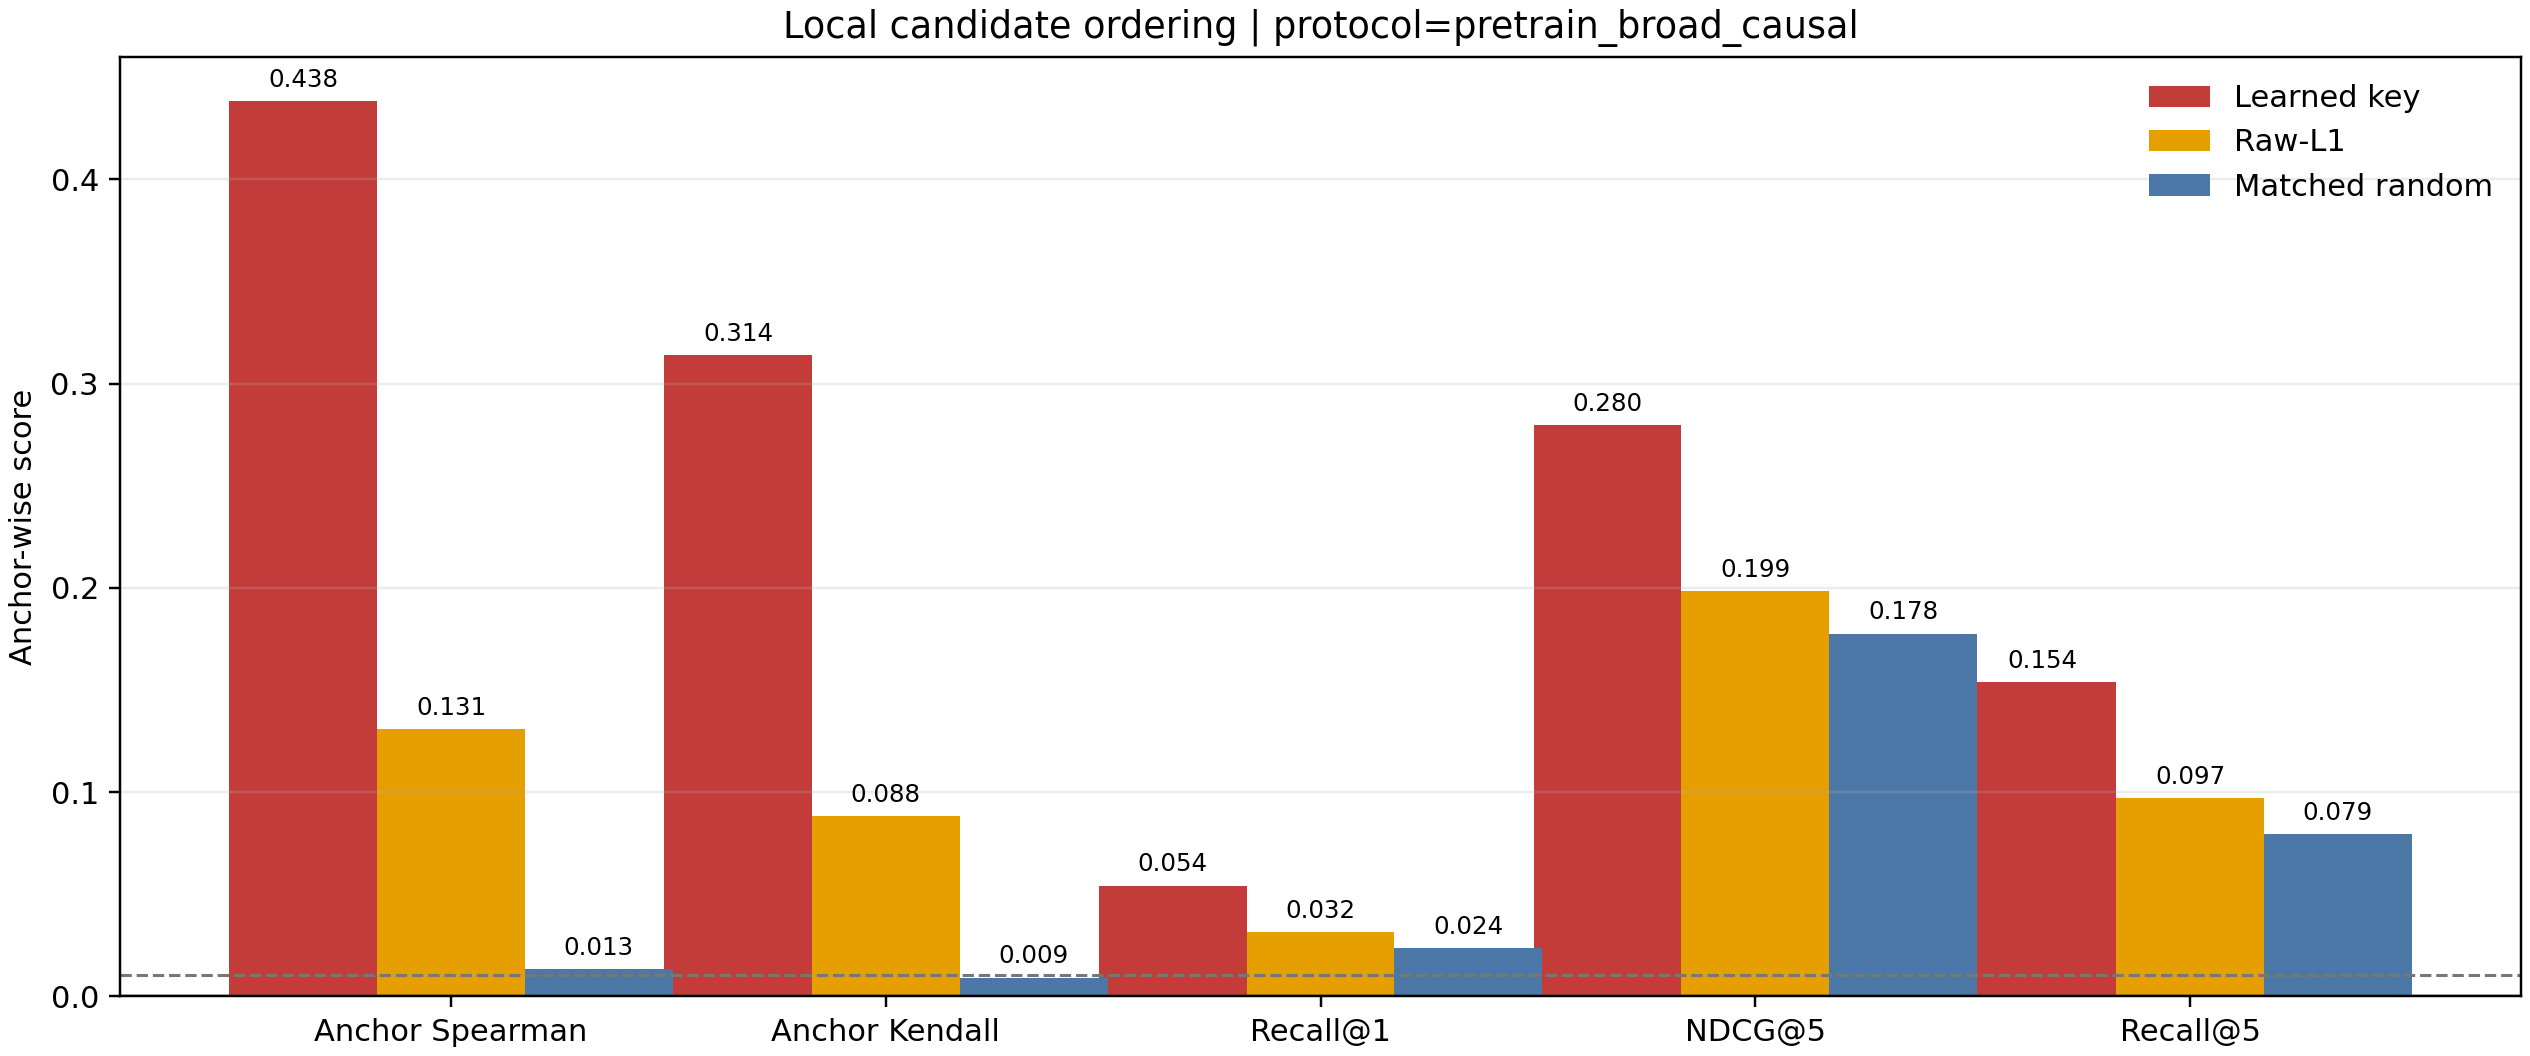

Values plotted in this chart, from the file beside it:
selector, metric, mean, std, eligible_anchors
pretrained, spearman, 0.4383, 0.2364, 1596400
pretrained, kendall, 0.314, 0.174, 1596400
pretrained, recall_at_1, 0.0543, 0.2266, 1596400
pretrained, ndcg_at_5, 0.2798, 0.2212, 1596400
pretrained, recall_at_5, 0.1539, 0.1983, 1596400
raw_l1, spearman, 0.1307, 0.1682, 1596400
raw_l1, kendall, 0.08841, 0.1143, 1596400
raw_l1, recall_at_1, 0.03153, 0.1747, 1596400
raw_l1, ndcg_at_5, 0.1985, 0.1859, 1596400
raw_l1, recall_at_5, 0.09712, 0.1473, 1596400
random, spearman, 0.01325, 0.1512, 1596400
random, kendall, 0.009269, 0.1026, 1596400
random, recall_at_1, 0.0237, 0.1521, 1596400
random, ndcg_at_5, 0.1777, 0.1674, 1596400
random, recall_at_5, 0.07942, 0.126, 1596400
